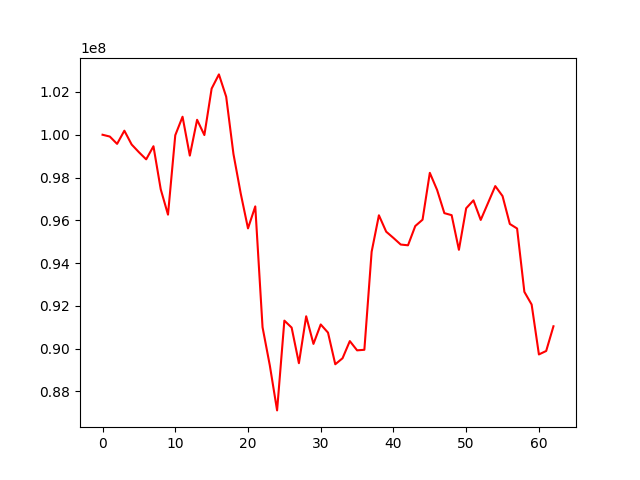

The table this chart was drawn from, first rows:
, 0
0, 100000000
1, 99915398
2, 99572385
3, 100189853
4, 99544071
5, 99183285
6, 98849222
7, 99462547
8, 97449085
9, 96261694
10, 99977475
11, 100842707
12, 99023931
13, 100699909
14, 99985691
15, 102159532
16, 102823306
17, 101779253
18, 99099795
19, 97250924
20, 95619940
21, 96648789
22, 90995395
23, 89208128
24, 87104802
25, 91304726
26, 90978330
27, 89312569
28, 91508825
29, 90215662
30, 91125240
31, 90744230
32, 89263009
33, 89544375
34, 90347336
35, 89914347
36, 89940278
37, 94527049
38, 96232068
39, 95465953
40, 95171966
41, 94863774
42, 94828630
43, 95729870
44, 96026059
45, 98218145
46, 97419025
47, 96332439
48, 96238399
49, 94616852
50, 96561377
51, 96931794
52, 96015173
53, 96804831
54, 97598561
55, 97131287
56, 95826902
57, 95614478
58, 92650367
59, 92058057
... 3 more rows
